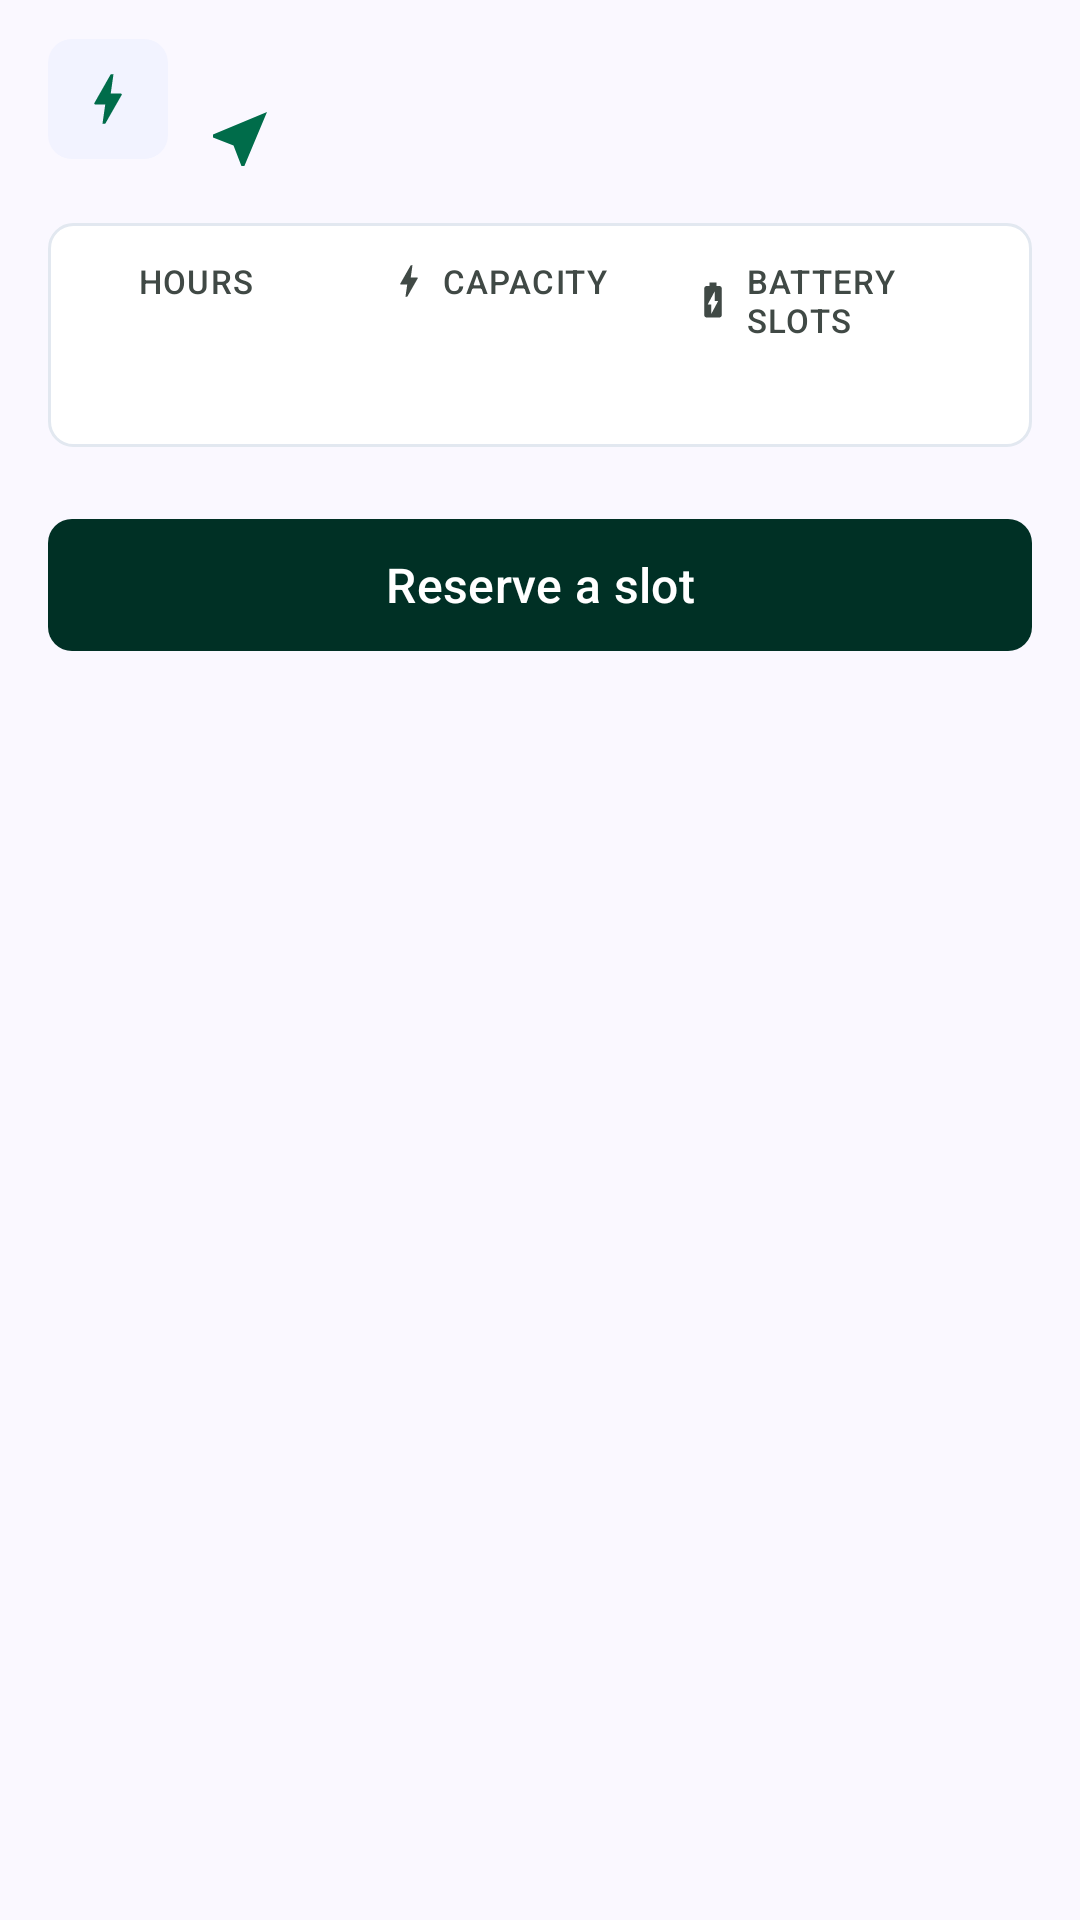

Write the Android layout XML for this screen, with the resource values it uses.
<!-- AndroidManifest.xml: application theme Theme.Smart_solar_mobile -->
<!-- res/layout/bottom_sheet_station_details.xml -->
<?xml version="1.0" encoding="utf-8"?>
<androidx.core.widget.NestedScrollView xmlns:android="http://schemas.android.com/apk/res/android"
    xmlns:app="http://schemas.android.com/apk/res-auto"
    xmlns:tools="http://schemas.android.com/tools"
    android:layout_width="match_parent"
    android:layout_height="wrap_content">

    <LinearLayout
        android:layout_width="match_parent"
        android:layout_height="wrap_content"
        android:orientation="vertical"
        android:paddingStart="16dp"
        android:paddingTop="8dp"
        android:paddingEnd="16dp"
        android:paddingBottom="24dp">

        
        <LinearLayout
            android:layout_width="match_parent"
            android:layout_height="wrap_content"
            android:baselineAligned="false"
            android:gravity="center_vertical"
            android:orientation="horizontal">

            <FrameLayout
                android:layout_width="40dp"
                android:layout_height="40dp"
                android:background="@drawable/bg_icon_tile">

                <ImageView
                    android:layout_width="22dp"
                    android:layout_height="22dp"
                    android:layout_gravity="center"
                    android:importantForAccessibility="no"
                    android:src="@drawable/ic_bolt"
                    app:tint="@color/secondary" />
            </FrameLayout>

            <LinearLayout
                android:layout_width="0dp"
                android:layout_height="wrap_content"
                android:layout_marginStart="12dp"
                android:layout_weight="1"
                android:orientation="vertical">

                <TextView
                    android:id="@+id/sheetStationName"
                    android:layout_width="match_parent"
                    android:layout_height="wrap_content"
                    android:fontFamily="sans-serif-medium"
                    android:textColor="@color/on_surface"
                    android:textSize="18sp" />

                <TextView
                    android:id="@+id/sheetStationMeta"
                    android:layout_width="match_parent"
                    android:layout_height="wrap_content"
                    android:layout_marginTop="2dp"
                    android:drawablePadding="4dp"
                    android:gravity="center_vertical"
                    android:textColor="@color/on_surface_variant"
                    android:textSize="12sp"
                    app:drawableStartCompat="@drawable/ic_near_me"
                    app:drawableTint="@color/secondary" />
            </LinearLayout>
        </LinearLayout>

        
        <LinearLayout
            android:layout_width="match_parent"
            android:layout_height="wrap_content"
            android:layout_marginTop="16dp"
            android:background="@drawable/bg_card"
            android:baselineAligned="false"
            android:orientation="horizontal"
            android:padding="12dp">

            <LinearLayout
                android:layout_width="0dp"
                android:layout_height="wrap_content"
                android:layout_weight="1"
                android:orientation="vertical">

                
                <LinearLayout
                    android:layout_width="wrap_content"
                    android:layout_height="wrap_content"
                    android:gravity="center_vertical"
                    android:orientation="horizontal"
                    tools:ignore="UseCompoundDrawables">

                    <ImageView
                        android:layout_width="14dp"
                        android:layout_height="14dp"
                        android:importantForAccessibility="no"
                        android:src="@drawable/ic_schedule"
                        app:tint="@color/on_surface_variant" />

                    <TextView
                        android:layout_width="wrap_content"
                        android:layout_height="wrap_content"
                        android:layout_marginStart="4dp"
                        android:text="@string/station_hours"
                        android:textAppearance="@style/TextAppearance.SmartSolar.Overline" />
                </LinearLayout>

                <TextView
                    android:id="@+id/sheetHoursText"
                    android:layout_width="wrap_content"
                    android:layout_height="wrap_content"
                    android:layout_marginTop="4dp"
                    android:fontFamily="sans-serif-medium"
                    android:textColor="@color/on_surface"
                    android:textSize="14sp" />
            </LinearLayout>

            <LinearLayout
                android:layout_width="0dp"
                android:layout_height="wrap_content"
                android:layout_weight="1"
                android:orientation="vertical">

                
                <LinearLayout
                    android:layout_width="wrap_content"
                    android:layout_height="wrap_content"
                    android:gravity="center_vertical"
                    android:orientation="horizontal"
                    tools:ignore="UseCompoundDrawables">

                    <ImageView
                        android:layout_width="14dp"
                        android:layout_height="14dp"
                        android:importantForAccessibility="no"
                        android:src="@drawable/ic_bolt"
                        app:tint="@color/on_surface_variant" />

                    <TextView
                        android:layout_width="wrap_content"
                        android:layout_height="wrap_content"
                        android:layout_marginStart="4dp"
                        android:text="@string/station_capacity"
                        android:textAppearance="@style/TextAppearance.SmartSolar.Overline" />
                </LinearLayout>

                <TextView
                    android:id="@+id/sheetCapacityText"
                    android:layout_width="wrap_content"
                    android:layout_height="wrap_content"
                    android:layout_marginTop="4dp"
                    android:fontFamily="sans-serif-medium"
                    android:textColor="@color/on_surface"
                    android:textSize="14sp" />
            </LinearLayout>

            <LinearLayout
                android:layout_width="0dp"
                android:layout_height="wrap_content"
                android:layout_weight="1"
                android:orientation="vertical">

                
                <LinearLayout
                    android:layout_width="wrap_content"
                    android:layout_height="wrap_content"
                    android:gravity="center_vertical"
                    android:orientation="horizontal"
                    tools:ignore="UseCompoundDrawables">

                    <ImageView
                        android:layout_width="14dp"
                        android:layout_height="14dp"
                        android:importantForAccessibility="no"
                        android:src="@drawable/ic_battery"
                        app:tint="@color/on_surface_variant" />

                    <TextView
                        android:layout_width="wrap_content"
                        android:layout_height="wrap_content"
                        android:layout_marginStart="4dp"
                        android:text="@string/station_battery_slots"
                        android:textAppearance="@style/TextAppearance.SmartSolar.Overline" />
                </LinearLayout>

                <TextView
                    android:id="@+id/sheetBatteryText"
                    android:layout_width="wrap_content"
                    android:layout_height="wrap_content"
                    android:layout_marginTop="4dp"
                    android:fontFamily="sans-serif-medium"
                    android:textColor="@color/on_surface"
                    android:textSize="14sp" />
            </LinearLayout>
        </LinearLayout>

        
        <com.google.android.material.button.MaterialButton
            android:id="@+id/reserveSlotButton"
            style="@style/Widget.SmartSolar.PrimaryButton"
            android:layout_width="match_parent"
            android:layout_height="wrap_content"
            android:layout_marginTop="20dp"
            android:text="@string/reserve_slot"
            app:icon="@drawable/ic_calendar"
            app:iconGravity="textStart" />
    </LinearLayout>
</androidx.core.widget.NestedScrollView>
<!-- resources referenced by this layout -->
<resources>
  <color name="on_surface">#131B2E</color>
  <color name="on_surface_variant">#404945</color>
  <color name="secondary">#006C4A</color>
  <!-- drawable bg_card (drawable) -->
  <?xml version="1.0" encoding="utf-8"?>
  <shape xmlns:android="http://schemas.android.com/apk/res/android" android:shape="rectangle">
      <solid android:color="@color/surface_container_lowest" />
      <corners android:radius="8dp" />
      <stroke android:width="1dp" android:color="@color/border_slate" />
  </shape>
  <!-- drawable bg_icon_tile (drawable) -->
  <?xml version="1.0" encoding="utf-8"?>
  <shape xmlns:android="http://schemas.android.com/apk/res/android" android:shape="rectangle">
      <solid android:color="@color/surface_container_low" />
      <corners android:radius="8dp" />
  </shape>
  <!-- drawable ic_battery (drawable) -->
  <vector xmlns:android="http://schemas.android.com/apk/res/android"
      android:width="24dp"
      android:height="24dp"
      android:viewportWidth="24"
      android:viewportHeight="24">
      <path
          android:fillColor="@android:color/black"
          android:pathData="M15.67,4H14V2h-4v2H8.33C7.6,4 7,4.6 7,5.33v15.33C7,21.4 7.6,22 8.33,22h7.33c0.74,0 1.34,-0.6 1.34,-1.33V5.33C17,4.6 16.4,4 15.67,4zM11,20v-5.5H9L13,7v5.5h2L11,20z" />
  </vector>
  <!-- drawable ic_bolt (drawable) -->
  <vector xmlns:android="http://schemas.android.com/apk/res/android"
      android:width="24dp"
      android:height="24dp"
      android:viewportWidth="24"
      android:viewportHeight="24">
      <path
          android:fillColor="@android:color/black"
          android:pathData="M11,21h-1l1,-7H7.5c-0.58,0 -0.57,-0.32 -0.38,-0.66 0.19,-0.34 0.05,-0.08 0.07,-0.12C8.48,10.94 10.42,7.54 13,3h1l-1,7h3.5c0.49,0 0.56,0.33 0.47,0.51l-0.07,0.15C12.96,17.55 11,21 11,21z" />
  </vector>
  <!-- drawable ic_near_me (drawable) -->
  <vector xmlns:android="http://schemas.android.com/apk/res/android"
      android:width="24dp"
      android:height="24dp"
      android:viewportWidth="24"
      android:viewportHeight="24">
      <path
          android:fillColor="@android:color/black"
          android:pathData="M21,3L3,10.53v0.98l6.84,2.65L12.48,21h0.98L21,3z" />
  </vector>
  <string name="reserve_slot">Reserve a slot</string>
  <string name="station_battery_slots">Battery slots</string>
  <string name="station_capacity">Capacity</string>
  <string name="station_hours">Hours</string>
  <style name="TextAppearance.SmartSolar.Overline" parent="">
          <item name="android:textSize">11sp</item>
          <item name="android:fontFamily">sans-serif-medium</item>
          <item name="android:letterSpacing">0.04</item>
          <item name="android:textAllCaps">true</item>
          <item name="android:textColor">@color/on_surface_variant</item>
      </style>
  <style name="Widget.SmartSolar.PrimaryButton" parent="Widget.Material3.Button">
          <item name="backgroundTint">@color/primary_button_background</item>
          <item name="android:textColor">@color/on_primary</item>
          <item name="iconTint">@color/on_primary</item>
          <item name="cornerRadius">8dp</item>
          <item name="android:minHeight">52dp</item>
          <item name="android:textSize">16sp</item>
          <item name="android:fontFamily">sans-serif-medium</item>
      </style>
  <color name="surface_container_lowest">#FFFFFF</color>
  <color name="border_slate">#E2E8F0</color>
  <color name="surface_container_low">#F2F3FF</color>
  <color name="on_primary">#FFFFFF</color>
  <style name="Base.Theme.Smart_solar_mobile" parent="Theme.Material3.Light.NoActionBar" />
  <color name="primary">#003025</color>
  <color name="primary_container">#044839</color>
  <color name="alert_danger">#720613</color>
  <color name="surface">#FAF8FF</color>
  <color name="outline">#707975</color>
</resources>
